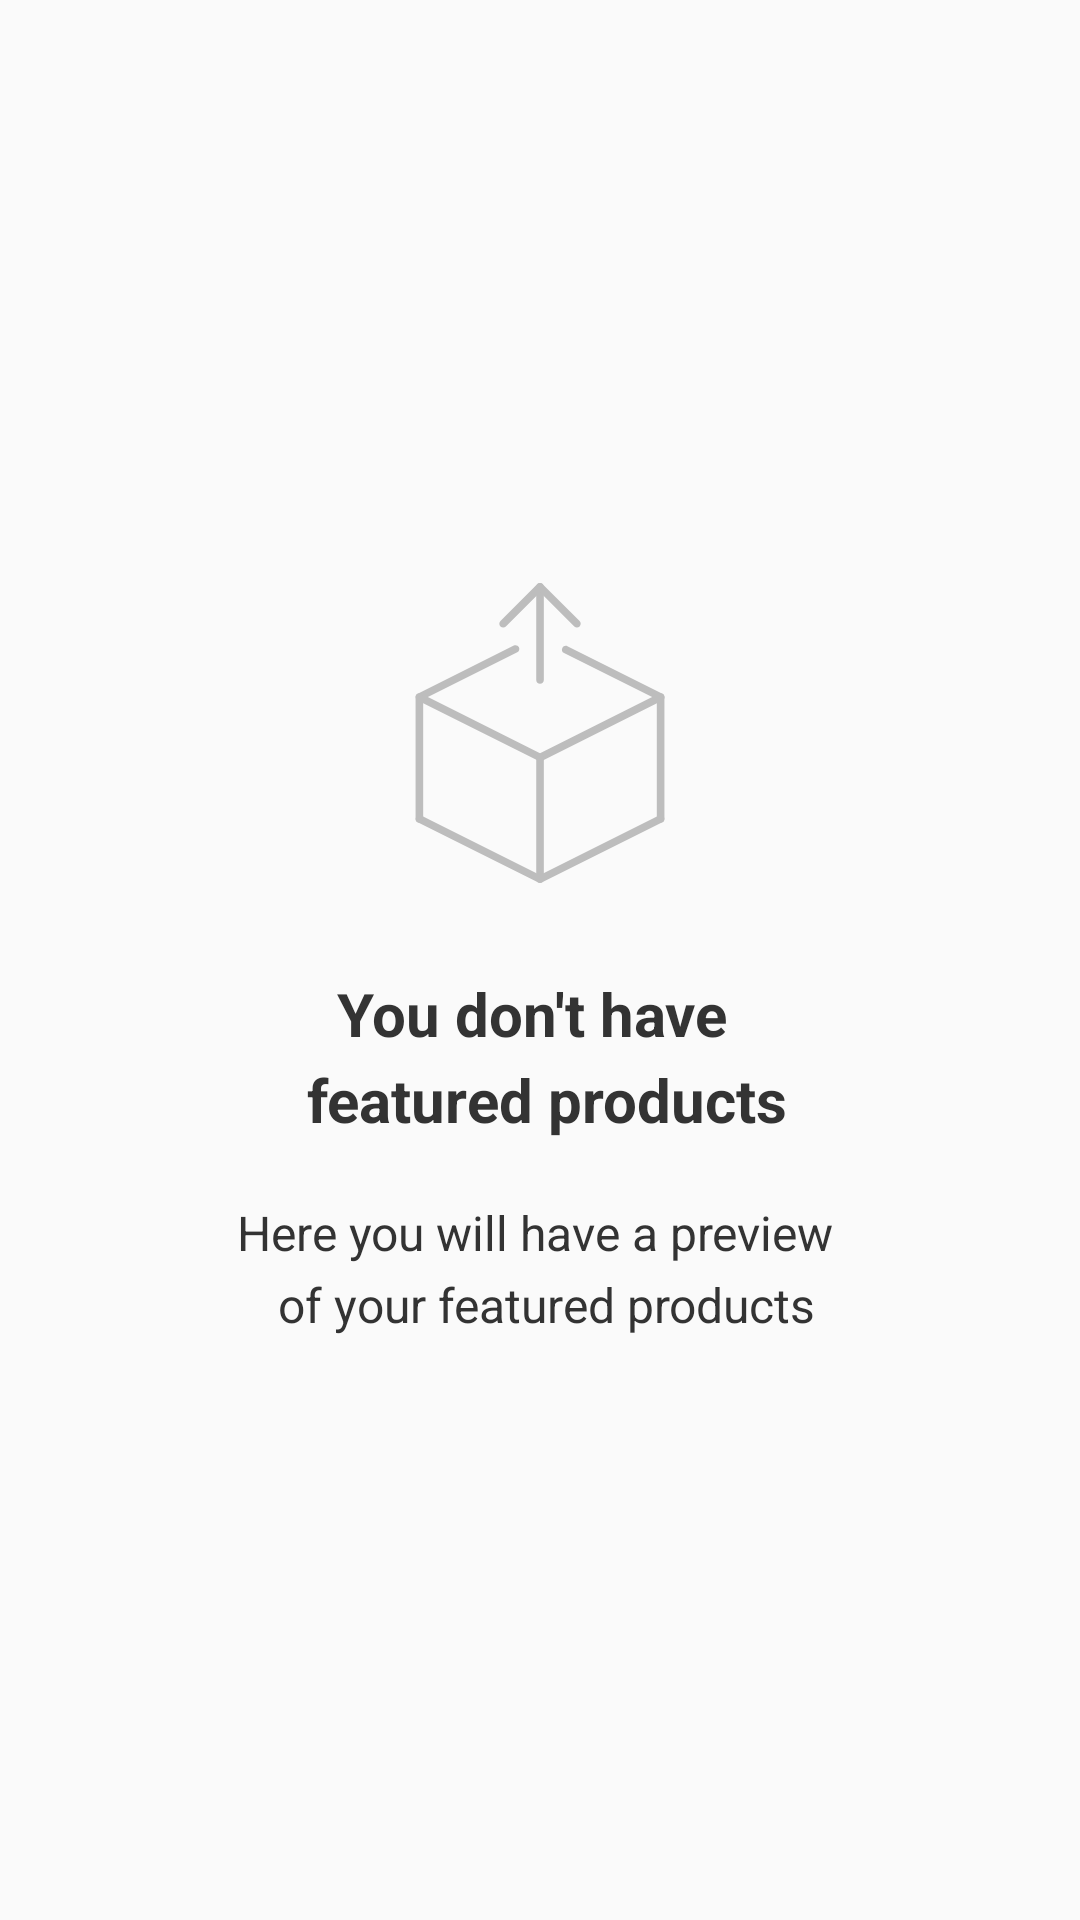

Layout XML and referenced resources for this Android screen:
<!-- AndroidManifest.xml: application theme AppTheme -->
<!-- res/layout/fragment_featured_list.xml -->
<layout xmlns:android="http://schemas.android.com/apk/res/android"
    xmlns:tools="http://schemas.android.com/tools"
    xmlns:app="http://schemas.android.com/apk/res-auto">

    <data>

        <import type="android.view.View"/>
        <variable
            name="featuredListVM"
            type="com.homesordervendor.product.featured.featuredlist.viewmodel.FeaturedListVM" />
    </data>

    <RelativeLayout
        android:layout_width="match_parent"
        android:layout_height="match_parent">


        <LinearLayout
            android:visibility="@{featuredListVM.isNoData?View.VISIBLE:View.GONE}"
            android:layout_centerInParent="true"
            android:layout_marginLeft="20dp"
            android:layout_marginRight="20dp"
            android:orientation="vertical"
            android:layout_width="wrap_content"
            android:layout_height="wrap_content">
            <TextView
                android:layout_gravity="center"
                android:layout_width="100dp"
                android:layout_height="100dp"
                android:background="@drawable/ic_featured_empty"/>
            <TextView
                android:layout_marginTop="30dp"
                android:layout_width="wrap_content"
                android:layout_height="wrap_content"
                android:layout_gravity="center"
                android:gravity="center"
                android:text="@string/featured_empty"
                android:textColor="@color/font_color_1"
                android:lineSpacingExtra="5dp"
                android:textSize="20sp"
                android:textStyle="bold"
                app:font="@{@string/san_francisco_text_semibold}" />
            <TextView
                android:layout_marginTop="20dp"
                android:layout_width="wrap_content"
                android:layout_height="wrap_content"
                android:layout_gravity="center"
                android:gravity="center"
                android:text="@string/featured_empty_message"
                android:textColor="@color/font_color_1"
                android:lineSpacingExtra="5dp"
                android:textSize="16sp"
                app:font="@{@string/san_francisco_text_semibold}" />
        </LinearLayout>

        <android.support.v7.widget.RecyclerView
            android:id="@+id/recyclerView"
            android:layout_width="match_parent"
            android:layout_height="wrap_content"/>

    </RelativeLayout>
</layout>
<!-- resources referenced by this layout -->
<resources>
  <color name="font_color_1">#333333</color>
  <!-- drawable ic_featured_empty: vector/xml drawable (drawable, 2053 chars, omitted) -->
  <string name="featured_empty">You don\'t have \n featured products</string>
  <string name="featured_empty_message">Here you will have a preview \n of your featured
          products</string>
  <style name="AppTheme" parent="Theme.AppCompat.Light.DarkActionBar">
          
          <item name="colorPrimary">@color/colorPrimary</item>
          <item name="colorPrimaryDark">@color/colorPrimaryDark</item>
          <item name="colorAccent">@color/colorAccent</item>
      </style>
  <color name="colorPrimary">#e47615</color>
  <color name="colorPrimaryDark">#e47615</color>
  <color name="colorAccent">#e47615</color>
</resources>
